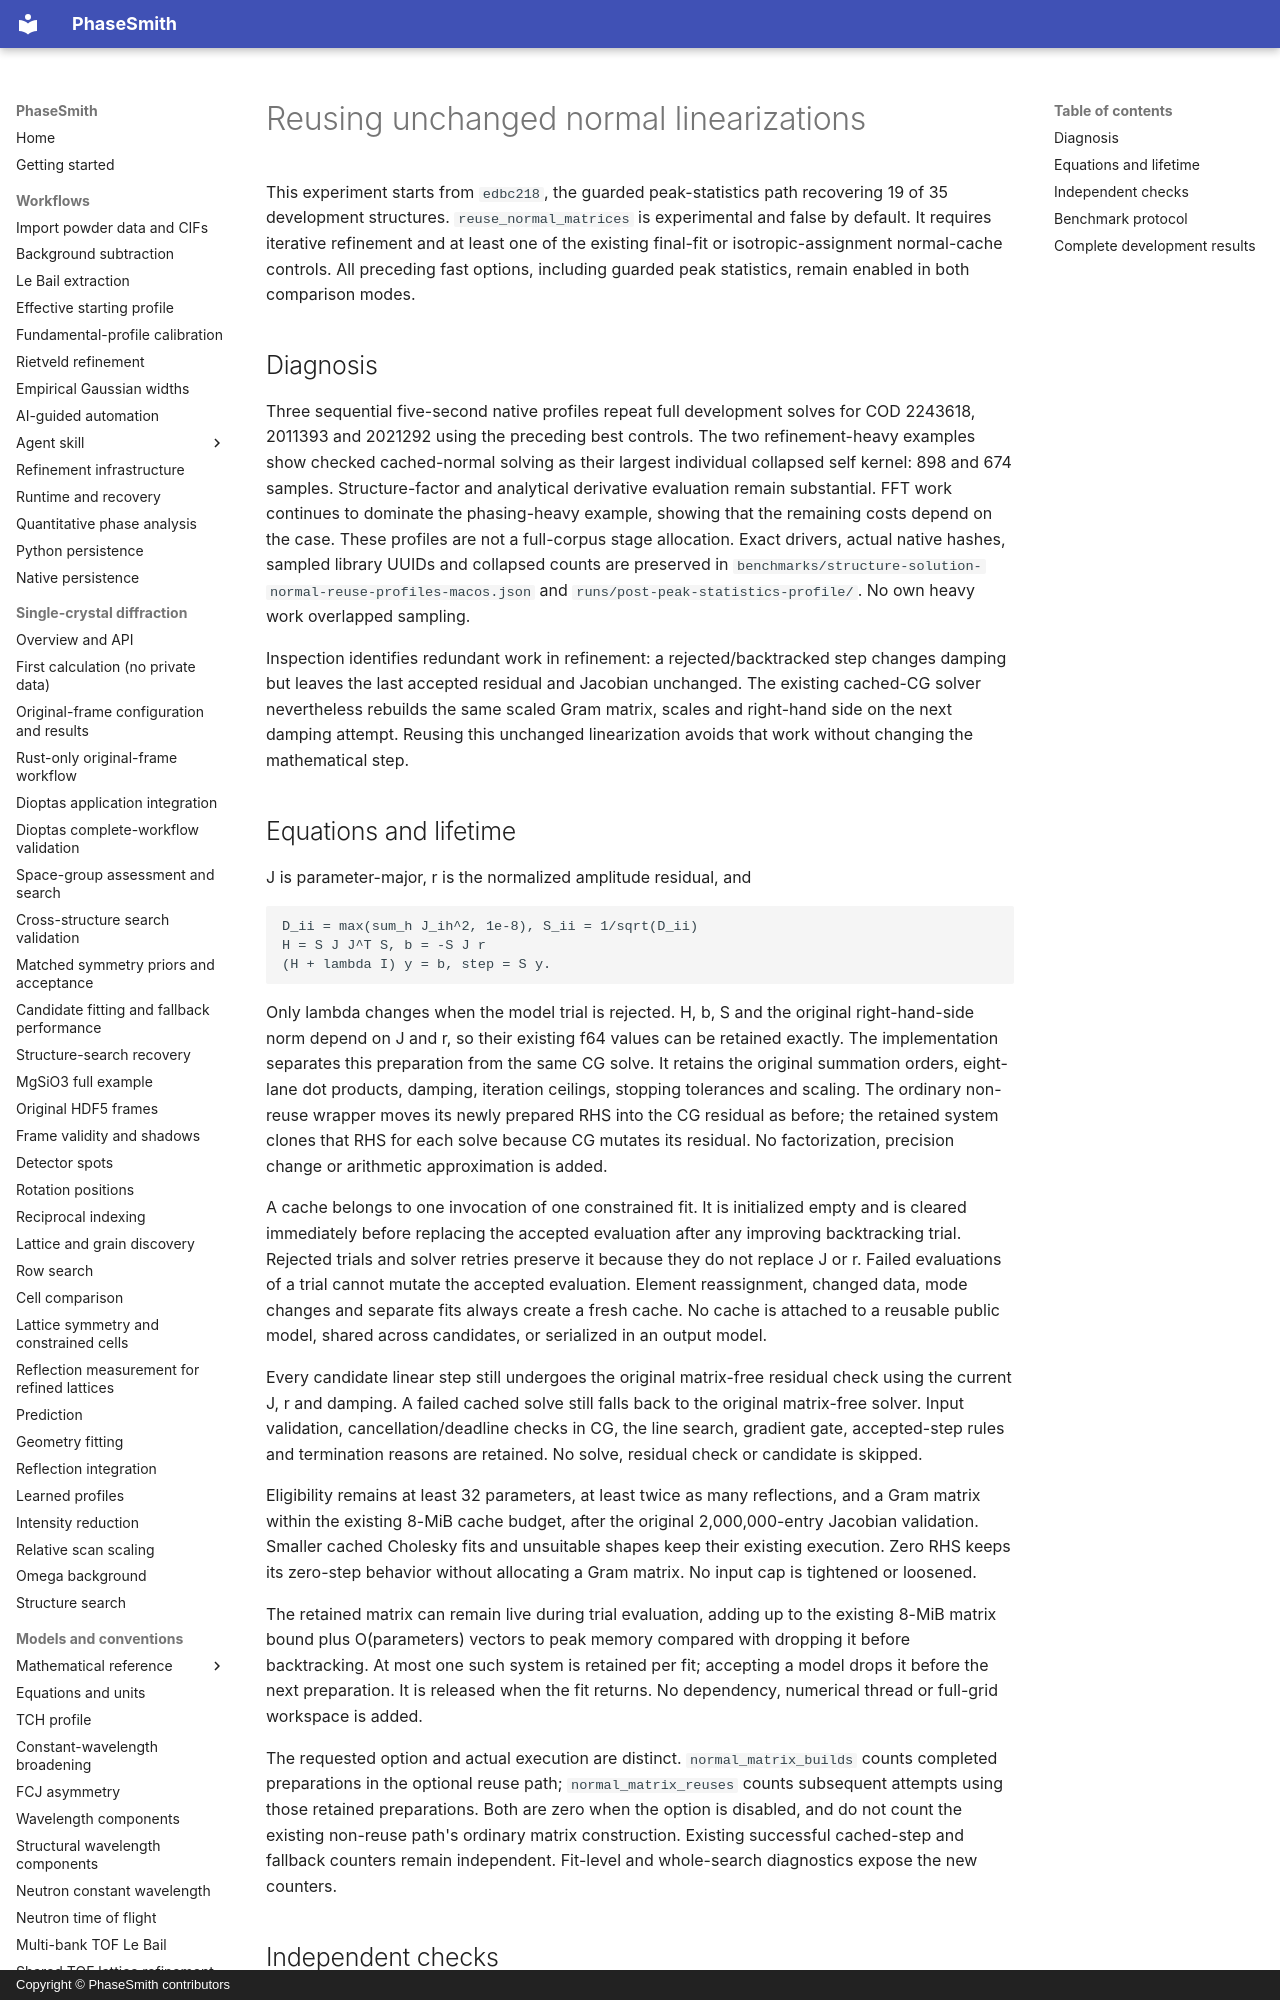

repository: CPrescher/PhaseSmith · page: solution-normal-reuse/index.html · generator: mkdocs · copyright: Copyright © PhaseSmith contributors

# Reusing unchanged normal linearizations

This experiment starts from `edbc218`, the guarded peak-statistics path recovering
19 of 35 development structures. `reuse_normal_matrices` is experimental and false
by default. It requires iterative refinement and at least one of the existing
final-fit or isotropic-assignment normal-cache controls. All preceding fast
options, including guarded peak statistics, remain enabled in both comparison
modes.

## Diagnosis

Three sequential five-second native profiles repeat full development solves for
COD 2243618, 2011393 and 2021292 using the preceding best controls. The two
refinement-heavy examples show checked cached-normal solving as their largest
individual collapsed self kernel: 898 and 674 samples. Structure-factor and
analytical derivative evaluation remain substantial. FFT work continues to
dominate the phasing-heavy example, showing that the remaining costs depend on
the case. These profiles are not a full-corpus stage allocation. Exact drivers,
actual native hashes, sampled library UUIDs and collapsed counts are preserved in
`benchmarks/structure-solution-normal-reuse-profiles-macos.json` and
`runs/post-peak-statistics-profile/`. No own heavy work overlapped sampling.

Inspection identifies redundant work in refinement: a rejected/backtracked step
changes damping but leaves the last accepted residual and Jacobian unchanged.
The existing cached-CG solver nevertheless rebuilds the same scaled Gram matrix,
scales and right-hand side on the next damping attempt. Reusing this unchanged
linearization avoids that work without changing the mathematical step.

## Equations and lifetime

J is parameter-major, r is the normalized amplitude residual, and

    D_ii = max(sum_h J_ih^2, 1e-8), S_ii = 1/sqrt(D_ii)
    H = S J J^T S, b = -S J r
    (H + lambda I) y = b, step = S y.

Only lambda changes when the model trial is rejected. H, b, S and the original
right-hand-side norm depend on J and r, so their existing f64 values can be
retained exactly. The implementation separates this preparation from the same
CG solve. It retains the original summation orders, eight-lane dot products,
damping, iteration ceilings, stopping tolerances and scaling. The ordinary
non-reuse wrapper moves its newly prepared RHS into the CG residual as before;
the retained system clones that RHS for each solve because CG mutates its
residual. No factorization, precision change or arithmetic approximation is added.

A cache belongs to one invocation of one constrained fit. It is initialized empty
and is cleared immediately before replacing the accepted evaluation after any
improving backtracking trial. Rejected trials and solver retries preserve it
because they do not replace J or r. Failed evaluations of a trial cannot mutate
the accepted evaluation. Element reassignment, changed data, mode changes and
separate fits always create a fresh cache. No cache is attached to a reusable
public model, shared across candidates, or serialized in an output model.

Every candidate linear step still undergoes the original matrix-free residual
check using the current J, r and damping. A failed cached solve still falls back
to the original matrix-free solver. Input validation, cancellation/deadline
checks in CG, the line search, gradient gate, accepted-step rules and termination
reasons are retained. No solve, residual check or candidate is skipped.

Eligibility remains at least 32 parameters, at least twice as many reflections,
and a Gram matrix within the existing 8-MiB cache budget, after the original
2,000,000-entry Jacobian validation. Smaller cached Cholesky fits and unsuitable
shapes keep their existing execution. Zero RHS keeps its zero-step behavior
without allocating a Gram matrix. No input cap is tightened or loosened.

The retained matrix can remain live during trial evaluation, adding up to the
existing 8-MiB matrix bound plus O(parameters) vectors to peak memory compared
with dropping it before backtracking. At most one such system is retained per
fit; accepting a model drops it before the next preparation. It is released when
the fit returns. No dependency, numerical thread or full-grid workspace is added.

The requested option and actual execution are distinct. `normal_matrix_builds`
counts completed preparations in the optional reuse path; `normal_matrix_reuses`
counts subsequent attempts using those retained preparations. Both are zero when
the option is disabled, and do not count the existing non-reuse path's ordinary
matrix construction. Existing successful cached-step and fallback counters remain
independent. Fit-level and whole-search diagnostics expose the new counters.
